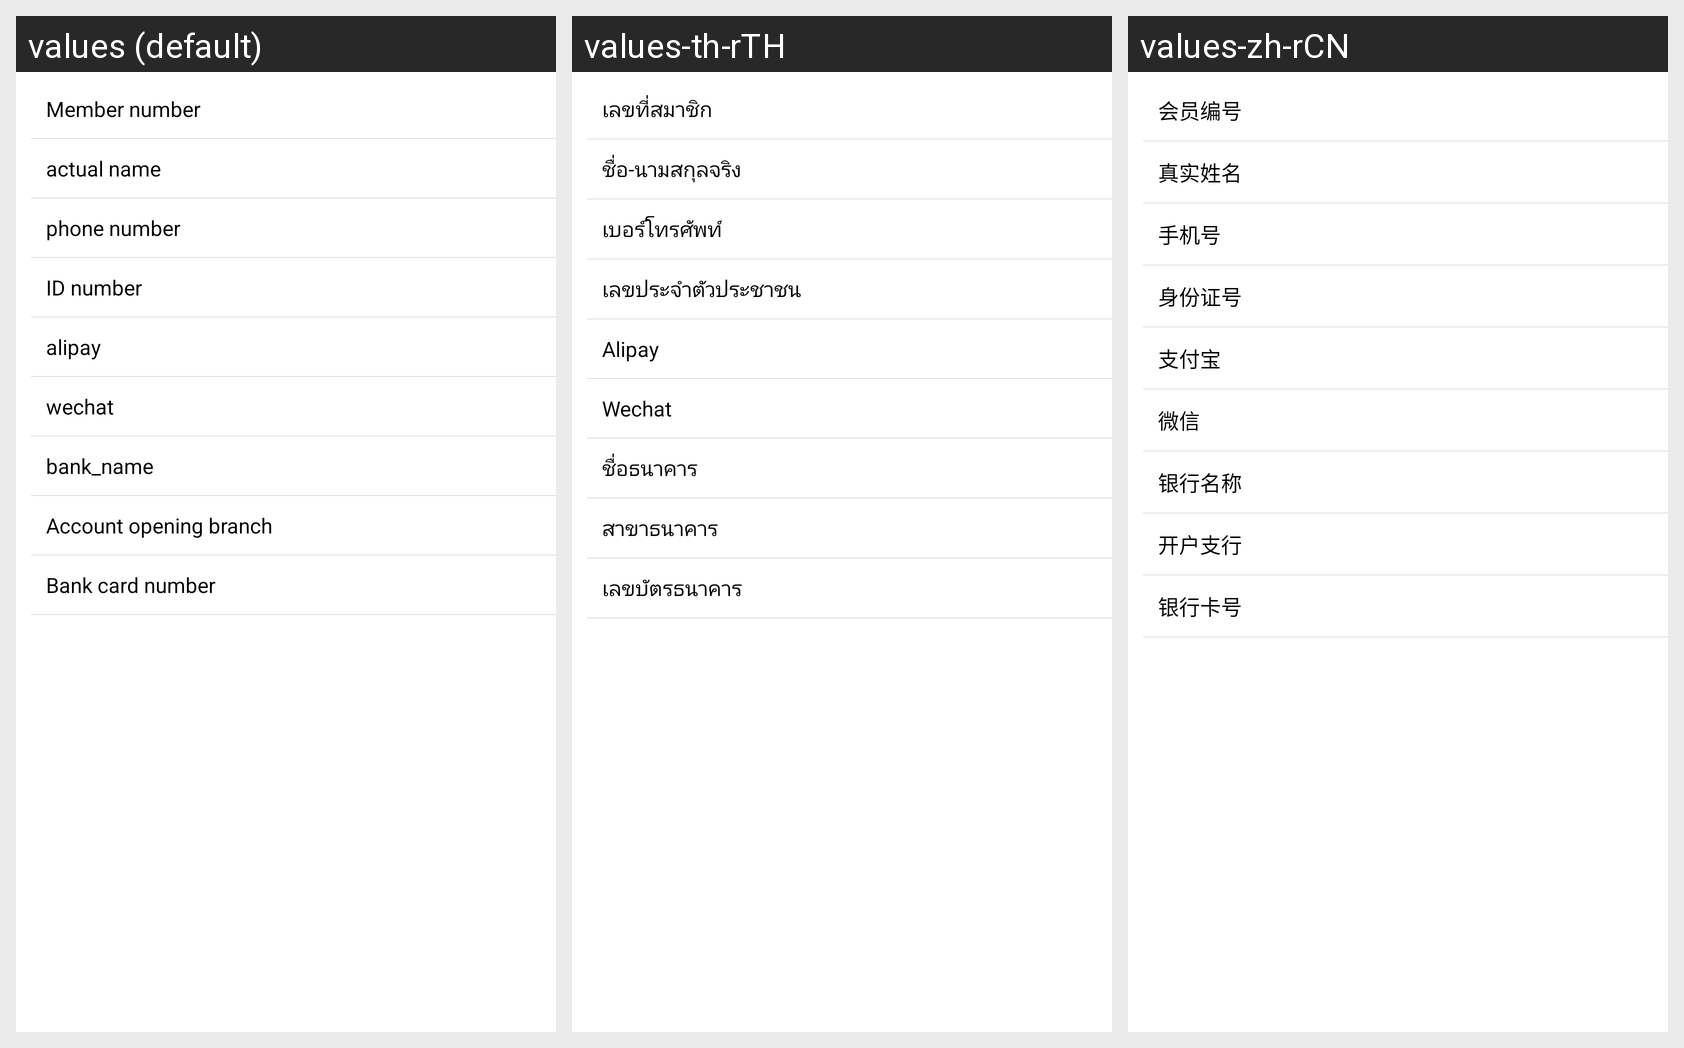

Locale-by-locale string values for the Android screen shown in this grid:
Android screen res/layout/activity_me_information.xml rendered under 3 locales, left to right: values (default), values-th-rTH, values-zh-rCN. Device: Nexus 5 (rendered at 1080×1920; each locale shown at half size, 540×960, under a caption strip naming it); theme AppTheme.
Strings drawn on this screen, with the default value and each locale's value (text and hints the layout hard-codes, and strings that could not be matched under every locale, appear in the picture but are not listed):

user_id
  values: Member number
  values-th-rTH: เลขที่สมาชิก
  values-zh-rCN: 会员编号

register_realname
  values: actual name
  values-th-rTH: ชื่อ-นามสกุลจริง
  values-zh-rCN: 真实姓名

phone
  values: phone number
  values-th-rTH: เบอร์โทรศัพท์
  values-zh-rCN: 手机号

id_card_no
  values: ID number
  values-th-rTH: เลขประจำตัวประชาชน
  values-zh-rCN: 身份证号

alipay
  values: alipay
  values-th-rTH: Alipay
  values-zh-rCN: 支付宝

wechat
  values: wechat
  values-th-rTH: Wechat
  values-zh-rCN: 微信

bank_name
  values: bank_name
  values-th-rTH: ชื่อธนาคาร
  values-zh-rCN: 银行名称

bank_switch
  values: Account opening branch
  values-th-rTH: สาขาธนาคาร
  values-zh-rCN: 开户支行

bank_no
  values: Bank card number
  values-th-rTH: เลขบัตรธนาคาร
  values-zh-rCN: 银行卡号
